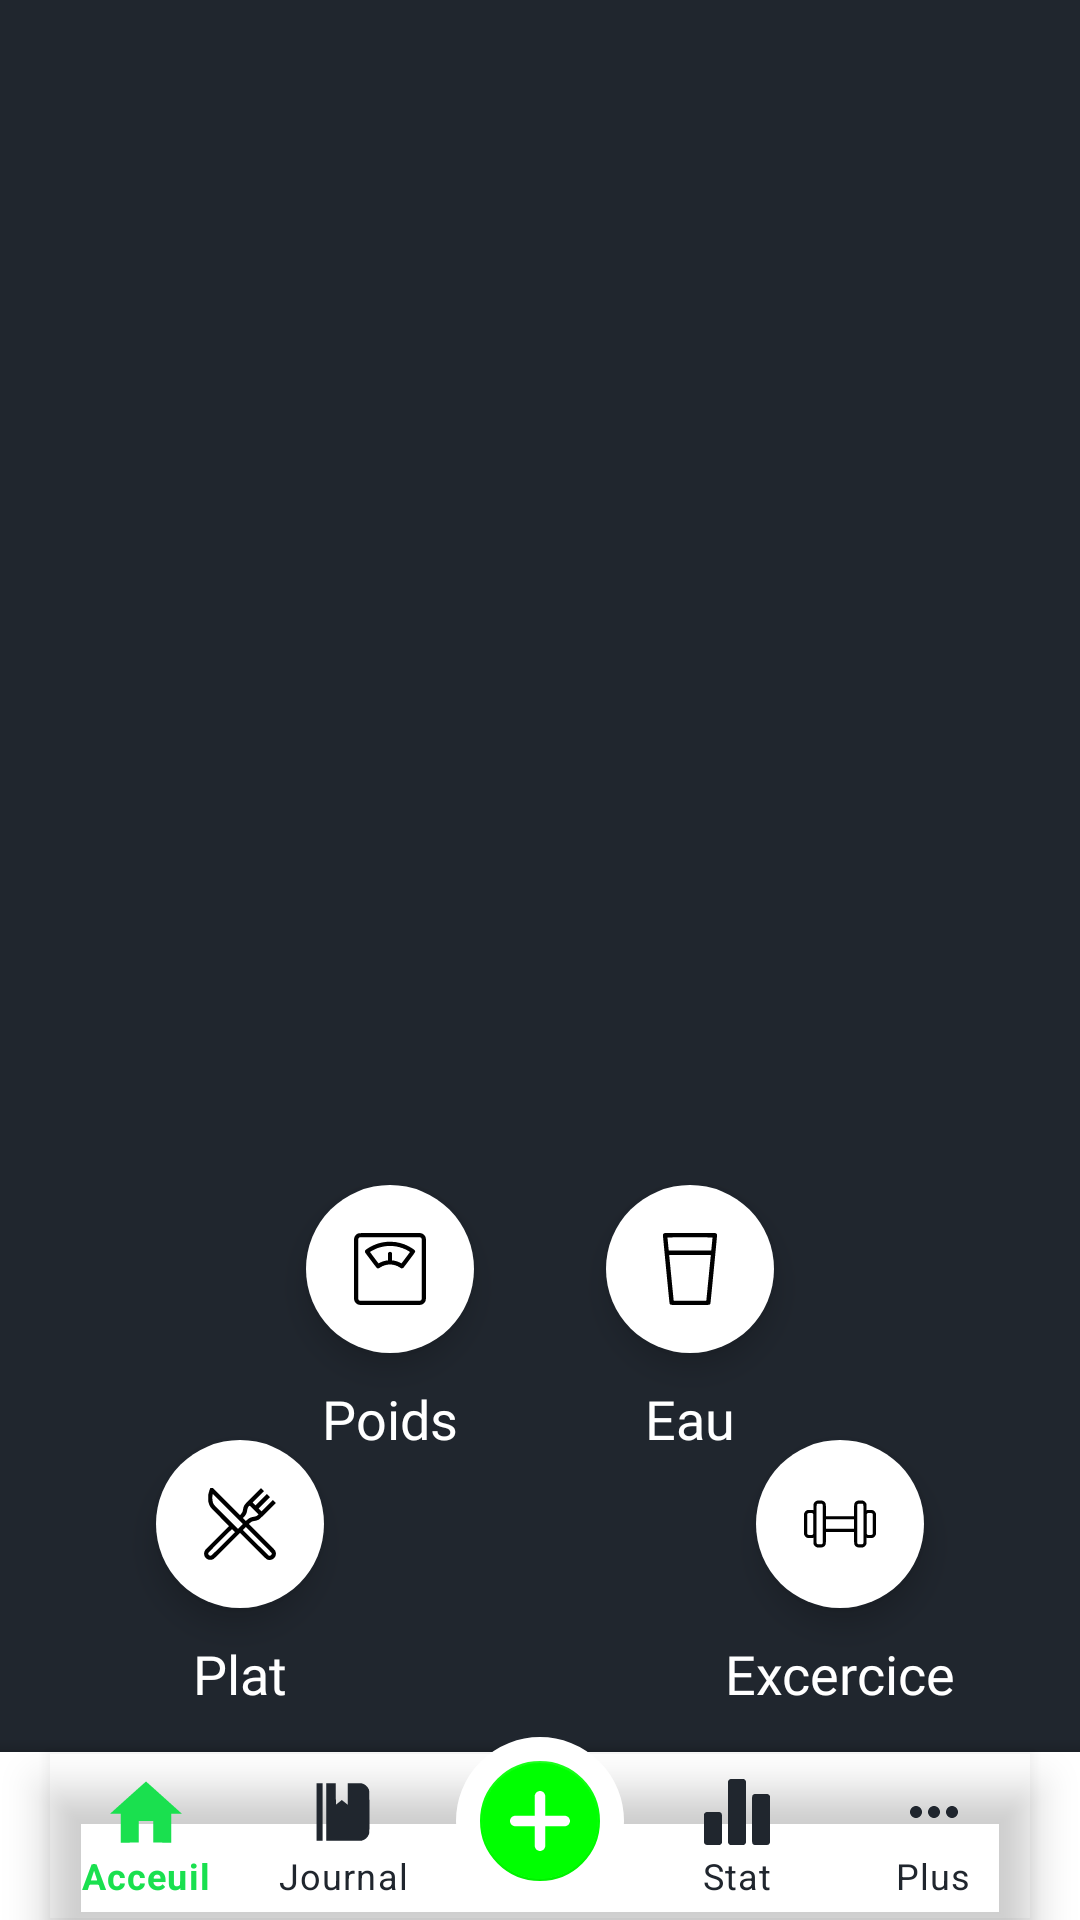

Write the Android layout XML for this screen, with the resource values it uses.
<!-- AndroidManifest.xml: application theme Theme.3ichHealthy -->
<!-- res/layout/home.xml -->
<?xml version="1.0" encoding="utf-8"?>
<androidx.coordinatorlayout.widget.CoordinatorLayout xmlns:android="http://schemas.android.com/apk/res/android"
    xmlns:app="http://schemas.android.com/apk/res-auto"
    xmlns:tools="http://schemas.android.com/tools"
    android:layout_width="match_parent"
    android:layout_height="match_parent"
    android:background="@color/deep_grey">

    <RelativeLayout
        android:id="@+id/fabOverlay"
        android:layout_width="match_parent"
        android:layout_height="match_parent"
        android:background="@color/grey"
        android:alpha="0"/>

    <RelativeLayout
        android:id="@+id/main_container"
        android:layout_width="match_parent"
        android:layout_height="match_parent" />

    <com.google.android.material.bottomappbar.BottomAppBar
        android:id="@+id/BottomAppBar"
        android:layout_width="match_parent"
        android:layout_height="wrap_content"
        android:background="@color/white"
        android:layout_gravity="bottom">

        <com.google.android.material.bottomnavigation.BottomNavigationView
            android:id="@+id/bottomNavigationView"
            android:layout_width="match_parent"
            android:layout_height="wrap_content"
            android:layout_marginEnd="16dp"
            android:layout_gravity="bottom"
            android:background="@android:color/transparent"
            app:menu="@menu/bottom_menu"
            app:labelVisibilityMode="labeled"
            app:itemIconTint="@drawable/item_selector"
            app:itemTextColor="@drawable/item_selector"/>



    </com.google.android.material.bottomappbar.BottomAppBar>


    

    <LinearLayout
        android:layout_width="wrap_content"
        android:layout_height="wrap_content"
        app:layout_constraintBottom_toBottomOf="parent"
        android:layout_gravity="bottom|center"
        android:padding="4dp"
        android:background="@drawable/fab_stroke"
        android:layout_marginBottom="5dp">

        <com.google.android.material.floatingactionbutton.FloatingActionButton
            android:id="@+id/mainFabButton"
            android:layout_width="wrap_content"
            android:layout_height="wrap_content"
            android:src="@drawable/ic_round_add"
            app:maxImageSize="20dp"
            app:elevation="0dp"
            app:tint="@android:color/white"
            android:contentDescription="@string/shortcut_options"
            app:fabSize="mini" />

    </LinearLayout>


    
    <FrameLayout
        android:id="@+id/weightFABandText"
        android:layout_width="wrap_content"
        android:layout_height="90dp"
        android:layout_gravity="bottom|center"
        android:layout_marginStart="-100dp"
        android:layout_marginBottom="155dp"
        android:background="@android:color/transparent">

        <com.google.android.material.floatingactionbutton.FloatingActionButton
            android:id="@+id/weightFAB"
            android:layout_width="wrap_content"
            android:layout_height="wrap_content"
            android:src="@drawable/ic_weight_scale"
            android:backgroundTint="@color/white"
            android:contentDescription="@string/weight_adding_shortcut"
            android:layout_gravity="top|center"
            app:borderWidth="0dp"/>
        <TextView
            android:id="@+id/weight"
            android:layout_width="wrap_content"
            android:layout_height="wrap_content"
            android:text="@string/poids"
            android:textColor="@color/white"
            android:fontFamily="@font/poppins_regular"
            android:textSize="18sp"
            android:labelFor="@+id/weightFAB"
            android:layout_gravity="bottom|center"
            />

    </FrameLayout>

    
    <FrameLayout
        android:id="@+id/waterFABandText"
        android:layout_width="wrap_content"
        android:layout_height="90dp"
        android:layout_gravity="bottom|center"
        android:layout_marginStart="100dp"
        android:layout_marginBottom="155dp"
        android:background="@android:color/transparent">

        <com.google.android.material.floatingactionbutton.FloatingActionButton
            android:id="@+id/waterFAB"
            android:layout_width="wrap_content"
            android:layout_height="wrap_content"
            android:src="@drawable/ic_water"
            android:backgroundTint="@color/white"
            android:contentDescription="@string/weight_adding_shortcut"
            app:borderWidth="0dp"
            android:layout_gravity="top|center"/>
        <TextView
            android:id="@+id/water"
            android:layout_width="wrap_content"
            android:layout_height="wrap_content"
            android:text="@string/eau"
            android:textColor="@color/white"
            android:fontFamily="@font/poppins_regular"
            android:textSize="18sp"
            android:labelFor="@+id/waterFAB"
            android:layout_gravity="bottom|center"
            />

    </FrameLayout>

    
    <FrameLayout
        android:id="@+id/foodFABandText"
        android:layout_width="wrap_content"
        android:layout_height="90dp"
        android:layout_gravity="bottom|center"
        android:layout_marginStart="-200dp"
        android:layout_marginBottom="70dp"
        android:background="@android:color/transparent">

        <com.google.android.material.floatingactionbutton.FloatingActionButton
            android:id="@+id/foodFAB"
            android:layout_width="wrap_content"
            android:layout_height="wrap_content"
            android:src="@drawable/ic_restaurant"
            android:backgroundTint="@color/white"
            android:contentDescription="@string/weight_adding_shortcut"
            app:borderWidth="0dp"
            android:layout_gravity="top|center"/>
        <TextView
            android:id="@+id/food"
            android:layout_width="wrap_content"
            android:layout_height="wrap_content"
            android:text="@string/plats"
            android:textColor="@color/white"
            android:fontFamily="@font/poppins_regular"
            android:textSize="18sp"
            android:labelFor="@+id/foodFAB"
            android:layout_gravity="bottom|center"
            />

    </FrameLayout>

    
    <FrameLayout
        android:id="@+id/exerciseFABandText"
        android:layout_width="wrap_content"
        android:layout_height="90dp"
        android:layout_gravity="bottom|center"
        android:layout_marginStart="200dp"
        android:layout_marginBottom="70dp"
        android:background="@android:color/transparent">

        <com.google.android.material.floatingactionbutton.FloatingActionButton
            android:id="@+id/exerciseFAB"
            android:layout_width="wrap_content"
            android:layout_height="wrap_content"
            android:src="@drawable/ic_dumbell"
            android:backgroundTint="@color/white"
            android:contentDescription="@string/weight_adding_shortcut"
            app:borderWidth="0dp"
            android:layout_gravity="top|center"/>
        <TextView
            android:id="@+id/exercise"
            android:layout_width="wrap_content"
            android:layout_height="wrap_content"
            android:text="@string/excercices"
            android:textColor="@color/white"
            android:fontFamily="@font/poppins_regular"
            android:textSize="18sp"
            android:labelFor="@+id/exerciseFAB"
            android:layout_gravity="bottom|center"
            />

    </FrameLayout>



</androidx.coordinatorlayout.widget.CoordinatorLayout>
<!-- resources referenced by this layout -->
<resources>
  <color name="deep_grey">#20262E</color>
  <color name="grey">#505050</color>
  <color name="white">#FFFFFFFF</color>
  <!-- drawable fab_stroke (drawable) -->
  <?xml version="1.0" encoding="utf-8"?>
  <shape xmlns:android="http://schemas.android.com/apk/res/android"
      android:innerRadius="0dp"
      android:shape="ring"
      android:thicknessRatio="2"
      android:useLevel="false" >
  
      <solid android:color="@android:color/transparent" />
  
      
      <stroke
          android:width="10dp"
          android:color="@android:color/white" />
  </shape>
  <!-- drawable ic_round_add (drawable) -->
  <vector android:height="24dp" android:viewportHeight="512"
      android:viewportWidth="512" android:width="24dp" xmlns:android="http://schemas.android.com/apk/res/android">
      <path android:fillColor="@color/white"
          android:pathData="M245.5,1.4c-8.3,2 -14.6,5.6 -21.1,12 -6.5,6.6 -10.5,13.7 -12.3,22.4 -0.8,3.7 -1.1,31.6 -1.1,90.2l0,85 -85,-0c-58.6,-0 -86.5,0.3 -90.2,1.1 -8.6,1.8 -15.8,5.8 -22.4,12.3 -17.7,17.8 -17.7,45.5 0,63.1 6.6,6.5 13.8,10.5 22.4,12.4 3.7,0.8 30.7,1.1 90.2,1.1l85,-0 0,85c0,58.6 0.3,86.5 1.1,90.2 1.8,8.7 5.8,15.8 12.3,22.3 17.9,17.8 45.5,17.8 63.1,0.1 6.5,-6.6 10.5,-13.8 12.4,-22.4 0.8,-3.7 1.1,-30.7 1.1,-90.2l0,-85 85,-0c58.6,-0 86.5,-0.3 90.2,-1.1 8.7,-1.8 15.8,-5.8 22.3,-12.3 17.8,-17.9 17.8,-45.4 0.1,-63.2 -6.6,-6.6 -14.4,-10.8 -22.7,-12.4 -3.1,-0.6 -39,-1 -90,-1l-84.9,-0 0,-85c0,-58.6 -0.3,-86.5 -1.1,-90.2 -1.8,-8.6 -5.8,-15.8 -12.3,-22.4 -11.4,-11.4 -26.7,-15.8 -42.1,-12z" android:strokeColor="#00000000"/>
  </vector>
  <!-- drawable ic_water (drawable) -->
  <vector android:height="24dp" android:viewportHeight="512"
      android:viewportWidth="512" android:width="24dp" xmlns:android="http://schemas.android.com/apk/res/android">
      <path android:fillColor="#000000"
          android:pathData="M71.5,2c-5.2,2.7 -7.7,6.3 -8.2,11.9 -0.4,4.1 45.9,479.4 47.3,486.4 0.8,3.7 5.1,8.7 9.1,10.3 4.8,2.1 267.8,2.1 272.6,-0 4,-1.6 8.3,-6.6 9.1,-10.3 1.4,-7 47.7,-482.3 47.3,-486.4 -0.5,-5.7 -3,-9.3 -8.3,-11.9 -4,-2 -5.6,-2 -184.5,-2 -179.1,-0 -180.4,-0 -184.4,2zM416,33c0,2.4 -7.7,81.8 -8.5,87.7l-0.6,4.3 -150.9,-0 -150.9,-0 -0.6,-4.3c-0.8,-5.9 -8.5,-85.3 -8.5,-87.7 0,-2 1.4,-2 160,-2 158.6,-0 160,-0 160,2zM403.6,161.7c-0.4,2.7 -7.4,73.4 -15.6,157.3 -8.2,83.9 -15.2,154.6 -15.6,157.2l-0.6,4.8 -115.8,-0 -115.8,-0 -0.6,-4.8c-0.4,-2.6 -7.4,-73.3 -15.6,-157.2 -8.2,-83.9 -15.2,-154.6 -15.6,-157.3l-0.6,-4.7 148.2,-0 148.2,-0 -0.6,4.7z" android:strokeColor="#00000000"/>
  </vector>
  <!-- drawable item_selector (drawable) -->
  <?xml version="1.0" encoding="utf-8"?>
  <selector xmlns:android="http://schemas.android.com/apk/res/android">
      <item android:state_checked="true"
          android:color="#1AE04F"/>
  
      <item android:state_pressed="true"
          android:color="#1AE04F"/>
  
      <item android:color="@color/deep_grey"/>
  </selector>
  <string name="eau">Eau</string>
  <string name="excercices">Excercice</string>
  <string name="plats">Plat</string>
  <string name="poids">Poids</string>
  <string name="shortcut_options">shortcut options</string>
  <string name="weight_adding_shortcut">weight adding shortcut</string>
  <style name="Theme.3ichHealthy" parent="Theme.MaterialComponents.Light.NoActionBar">
          <item name="android:forceDarkAllowed" tools:targetApi="q">false</item>
          
          <item name="colorPrimary">@color/deep_grey</item>
          <item name="colorPrimaryVariant">@color/deep_grey</item>
          <item name="colorOnPrimary">@color/white</item>
          
          <item name="colorSecondary">@color/lemon_green</item>
          <item name="colorSecondaryVariant">@color/lemon_green</item>
          <item name="colorOnSecondary">@color/black</item>
          
          <item name="android:statusBarColor" tools:targetApi="l">?attr/colorPrimaryVariant</item>
          
      </style>
  <color name="lemon_green">#00ff01</color>
  <color name="black">#FF000000</color>
</resources>
